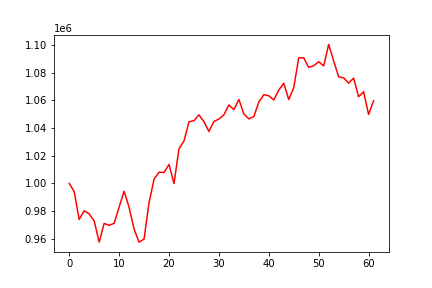

Values plotted in this chart, from the file beside it:
, 0
0, 1000000
1, 994005
2, 973915
3, 980238
4, 978004
5, 972821
6, 957576
7, 971087
8, 969718
9, 971155
10, 982868
11, 994364
12, 982637
13, 966917
14, 957580
15, 959799
16, 986041
17, 1002976
18, 1008067
19, 1007798
20, 1013686
21, 999836
22, 1025026
23, 1030547
24, 1044468
25, 1045280
26, 1049475
27, 1044613
28, 1037466
29, 1044719
30, 1046458
31, 1049498
32, 1056664
33, 1053173
34, 1060582
35, 1050112
36, 1046606
37, 1048231
38, 1058747
39, 1064057
40, 1063250
41, 1060223
42, 1067406
43, 1072298
44, 1060566
45, 1069130
46, 1090645
47, 1090659
48, 1083737
49, 1084936
50, 1087824
51, 1084828
52, 1100330
53, 1088443
54, 1076929
55, 1076172
56, 1072363
57, 1076032
58, 1062572
59, 1066193
... 2 more rows
